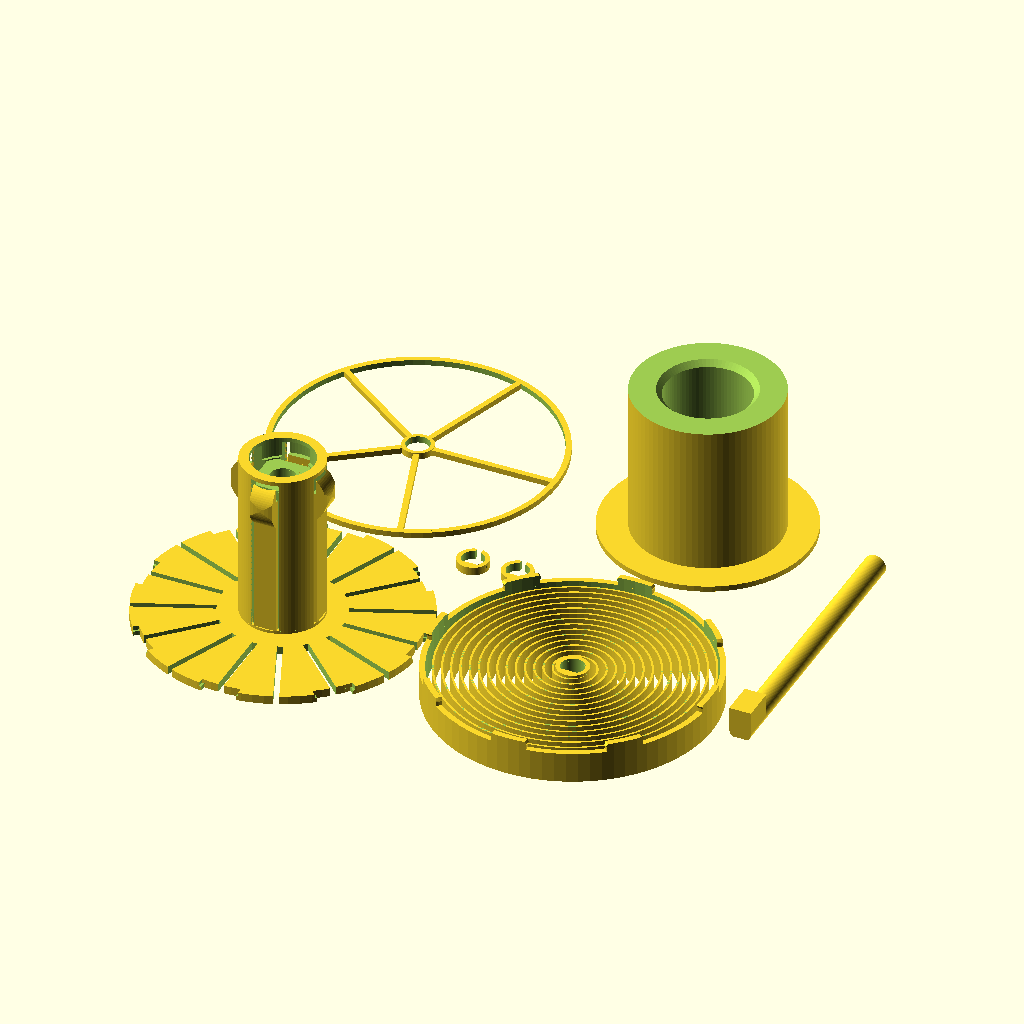
Cell 1: rendered with the file's own defaults.
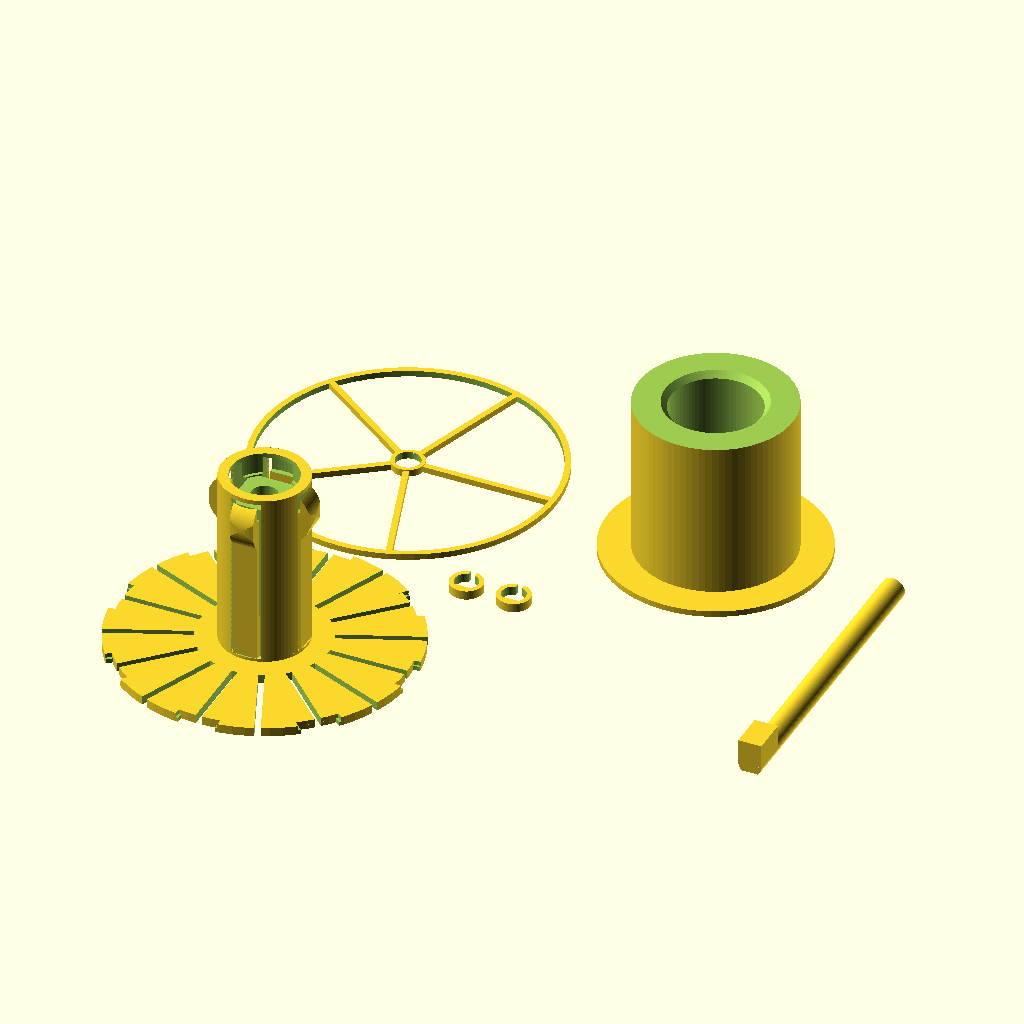
Cell 2 — output set to "printAllExceptSpring", the other parameters unchanged.
The same orthographic view direction (rotation 55°, 0°, 25°; colour scheme Cornfield) for every cell, with the view re-fitted per cell, so scale and position can differ between cells.
The OpenSCAD source (inputs/thingiverse/files/thing-3252111/files/ParametricAutoRewindSpoolHolder-V1-07.scad):
/*
    Auto-rewind spool spring generator
    Vincent Groenhuis
    
    Example spool sizes
    Fillamentum: D53 x W55; Prusa 1kg: D50 x W88; Excelfil: D32 x W58
    
    Version history
    * V1.07 Dec 8, 2018
        - Changed default value of hubSpringTopOffset to -3 to make insertion of spools with internal cavities easier
    * V1.06 Dec 7, 2018 with full credits to PeteThings
        - Added slots in axle for more stability with matching stands
        - Added parameters axleSlotPosition, axleSlotHeight, axleSlotWidth
    * V1.05 Dec 6, 2018
        - Fixed overlapping parts in print layout when specifying large axle diameter
        - Added parameter useFlatSideInsert
    * V1.04 Dec 5, 2018
        - Fixed incorrect axle length calculation in case of wider 2nd spool
        - Added parameter axleGrooveForSpacer
        - Added parameter spacerClearance
    * V1.03 Dec 5, 2018
        - Added parameter hubSpringTopOffset
        - Modified a couple of formulas for better consistency
    * V1.02 Dec 2, 2018
        - Changed default output to "print"
        - Fixed bug in spring's axle mount height
        - Calculation of hubSpringContactExtension capped to 3mm
    * V1.01 Dec 2, 2018
        - Added big stop block option
        - Fixed incorrect error message
        - Changed default hubSpringStart to 1 to avoid issues with clip gaps in certain configurations
    * V1.0 Dec 1, 2018
        - First version
*/

//preview[view:north west, tilt:top diagonal]

// "assembly": gives assembly view; "print": STL output with all parts; "printAllExceptSpring": leaves spring out due to relatively long rendering/slicing time; "spring", "hub", "adapter", "protector", "axle", "spacer" output specific part only
output = "print";//[assembly,print,printAllExceptSpring,spring,hub,adapter,protector,axle,spacer]

// Hole diameter of primary spool
referenceSpoolInnerDiameter = 30;

// Width of primary spool
referenceSpoolWidth = 45;

// Hole diameter of secondary spool, set to zero to disable adapter generation
secondSpoolInnerDiameter = 53;

// Width of second spool
secondSpoolWidth = 55;

// The hub spring applies pressure to the spool and keeps it in place
hubSpringEnable = "yes";//[yes,no]

// If yes, then space is saved by making the hub flush with the spool, but at the cost of a change in spring behaviour (if used)
hubFlushWithReferenceSpool = "no";//[yes,no]

// Nominal axle diameter; printed axle is slightly thinner and axle holes are slightly wider
axleDiameter = 8;

// Total length of axle; set to 0 for automatic length
axleSetLength = 0;

// Length of anti-rotation block on axle, and also the excess axle length at the other end
axleRotationStopLength = 12;

// A value 0 means same width as axle, and only extending upwards
axleRotationStopWidth = 0;

// Height as measured from the flat bottom side of the axle
axleRotationStopHeight = 11;

// Outer diameter of the spring; set 0 to use spring as hub shaft and set diameter equal to it
setSpringDiameter = 100;

// Spring blade width, higher is stiffer
springBladeWidth=10;

// 608zz has diameter 22, so use 22.2 to get a good fit
bearingDiameter = 22.2;

// 608zz bearing has width 7
bearingWidth = 7;

// Spacer to define distance from top bearing and/or spring protector to frame
spacerHeight = 3;

axleGrooveForSpacer = "no";//[yes,no]

// Higher = smoother circular segments but also longer rendering time
$fn=80;






/*[Advanced Parameters]*/

// Spring blade thickness; use 0.7 (two print traces) for soft spring, 1.1 (three print traces) for stiff spring
springBladeThickness=0.7; 

// Inside clearance in axle holes
axleClearance = 0.15;

// Clearance in printed axle
printedAxleClearance = 0.1;

// Clearance for spacer, enter negative number for a thighter fit
spacerClearance = -0.1;

// Spring twists left and then right about this angle. This strengthens the spring attachment to the hub and rim, and also makes the spring a bit stiffer. OpenSCAD does not like linear extrusion of spirals wit twist, so disabled for now until a custom twisted spiral spring function is created
//springTwistAngle = 0;

// Pattern spacing of the spring blade, 2 to 3 is a good value
springBladePitch=3;

// Thickness of spring's outer ring with clips
springRimThickness=2;

// Thickness of spring's inner ring on the axle
springAxleThickness=1.5;

// Extra rim height to give spring additional space to move
springExtraRim=1;

// The extra clearance in the spring clips in case spring is used as shaft, as no slits can be used here
springClipExtraClearanceIfSpringAsShaft=0.3;

// Distance that the spring clip points extend outwards; higher values make the clip attachments stronger
springClipPointExtension=0.3;

// The thickness of the hub's backplate that the spring is attached to
hubBackPlateThickness=3;

// Number of clips to attach the spring to the hub
hubClipCount=8;

// Minimum rim thickness, actual thickness may be larger depending on spool width difference
adapterRimThickness = 2;

// Relative length of slits, 0=no slits, 1=maximum length slits (up to hub)
hubSlitRelativeLength = 0.8;

// Clearance between hub and reference spool
hubClearance = 0.5;

// 0 = solid, 1 = wheel spokes, 2 = circular holes
springProtectorStyle = 1;

springProtectorThickness = 2;

// Only for wheel spokes style protector
springProtectorSpokeCount = 5;

// Only for wheel spokes style protector
springProtectorSpokeWidth = 2;

// Thicker means tighter
spacerWall = 1.5;

// Only for visualization in assembly view
referenceSpoolOuterDiameter = 150;

// Only for visualization in assembly view
secondSpoolOuterDiameter = 200;

// Distance between hub backplate and start of hub spring
hubSpringStart = 1;

// Offset of top edge of hub spring blade, positive makes spring blades extend beyond hub, negative makes hub top side flat
hubSpringTopOffset = -3;

// Number of hub spring blades, 0 = auto-calculated based on available space
setHubSpringCount = 0;

// Wider is stiffer
hubSpringWidth = 8;

// Distance from hub surface to blade, needed because blades are straight while surface is circular
hubSpringBladeOffset = 0.5;

// Thickness of the hub spring blade at the bottom, set to 0 for auto
setHubSpringBladeInitialThickness = 0;

// Thickness of the hub spring blade at the top (exluding curved contacter), set to 0 for auto
setHubSpringBladeFinalThickness = 0;

// The radius of the curved contacter at end of the blade
hubSpringContactRadius = 10;

// The distance between the center of the curvature from the end of the blade
hubSpringContactPositionOffset = 7.5;

// Distance that the spring contact extends beyond the hub cylinder, this is the distance that the blade has to be pressed in when fitting the spool or adapter; a good value is 2 to 3; set to 0 for auto based on hub spring length
setHubSpringContactExtension = 0;

// Minimum difference in spool inner diameters to get full adapter, if below threshold then walls are left away and 2nd spool sits directly on hub
adapterDiameterDifferenceThreshold = 5;

// A negative offset puts the top bearing deeper in the hub, useful for thin hubs in which the hub spring blades have little room around the contact
bearingTopOffset = 0;

// If set to "yes" then the holes for spring and spacer have a flat part matching the 3d printed axle shape to restrict rotation
useFlatSideInsert = "yes";//[yes,no]

// Distance of axle-slots from ends of axle. 0 = set to center of anti-rotation block, any other value specifies distance from either end of axle
axleSlotPosition=0;

//Height of axle-slots. 0 = no slots, recommended value is 3
axleSlotHeight=0;

//Width of of axle-slots
axleSlotWidth=3;


// Derived variables

useSpringAsShaft = (setSpringDiameter == 0);

hubDiameter = referenceSpoolInnerDiameter - 2*hubClearance;

// Width of the space for the spool on the hub
hubSpringLength = (useSpringAsShaft?referenceSpoolWidth-springBladeWidth-springExtraRim+adapterRimThickness-hubBackPlateThickness:referenceSpoolWidth)+(hubFlushWithReferenceSpool=="yes" || hubSpringEnable == "no"?0:12) - hubSpringStart;;

hubSpoolWidth = hubSpringLength + hubSpringStart - hubSpringTopOffset;

// Total width of the hub, including backplate
hubTotalWidth = hubSpoolWidth + hubBackPlateThickness;

hubSpringHoleWidth = hubSpringWidth + 2;

hubSpringContactExtension = (setHubSpringContactExtension==0?min(3,3*hubSpringLength/60):setHubSpringContactExtension);

// Depth of the hub spring holes
hubSpringHoleDepth = hubSpringContactExtension+(setHubSpringBladeFinalThickness==0?2*hubSpringLength/60:setHubSpringBladeFinalThickness)+2;

hubHoleDepthCircumference = 2*PI*(hubDiameter/2-hubSpringHoleDepth);

// Calculation of the number of hub springs
hubSpringCount = (setHubSpringCount==0?floor(hubHoleDepthCircumference/(hubSpringHoleWidth+hubDiameter/30)):setHubSpringCount);

hubSpringHoleLength = hubSpringLength + 1.5;

hubSpringBladeInitialThickness = (setHubSpringBladeInitialThickness==0?2*hubSpringLength/60:setHubSpringBladeInitialThickness);

hubSpringBladeFinalThickness = (setHubSpringBladeFinalThickness==0?1.5*hubSpringLength/60:setHubSpringBladeFinalThickness);

// The actual adapter width is two mm less
adapterWidthBeforeCut = max(referenceSpoolWidth,secondSpoolWidth+adapterRimThickness);

springDiameter = (useSpringAsShaft?referenceSpoolInnerDiameter-2*hubClearance+0.01:setSpringDiameter);

// Radius of the clips
hubPinRadius=springDiameter/(2*hubClipCount);

// Height where adapter indent starts
adapterIndentHeight = (useSpringAsShaft?springBladeWidth+springExtraRim-adapterRimThickness+hubBackPlateThickness:0)+hubSpringStart+hubSpringLength-hubSpringContactPositionOffset-5;

axleLength = (axleSetLength==0?springBladeWidth+springExtraRim+max(hubTotalWidth,(secondSpoolInnerDiameter>0?secondSpoolWidth+adapterRimThickness:0))+2*axleRotationStopLength+2*spacerHeight:axleSetLength);

maxDiameter = max(referenceSpoolOuterDiameter,secondSpoolOuterDiameter,springDiameter);

totalThingWidth = springProtectorThickness+springBladeWidth+springExtraRim+hubTotalWidth+max(0,bearingTopOffset);


// Some sanity checks

if (referenceSpoolOuterDiameter <= referenceSpoolInnerDiameter) {
    error("Outer diameter of primary spool must be larger than inner diameter!");    
}

if (secondSpoolInnerDiameter > 0) {
    if (secondSpoolInnerDiameter < referenceSpoolInnerDiameter) {
        error("Secondary spool cannot have smaller inner diameter than primary spool!");
    }
    if (secondSpoolOuterDiameter <= secondSpoolInnerDiameter) {
        error("Outer diameter of secondary spool must be larger than inner diameter!");    
    }
}

if (setSpringDiameter>0) {
    if (referenceSpoolInnerDiameter>springDiameter){
        error("Spring diameter should not be smaller than primary spool inner diameter!");
    }
}

if(secondSpoolInnerDiameter > 0 && secondSpoolInnerDiameter-referenceSpoolInnerDiameter<adapterDiameterDifferenceThreshold && secondSpoolWidth>referenceSpoolWidth) {
    error("Secondary spool cannot be wider than primary spool if its inner diameter is too close to that of the primary spool!");
}

if (hubSpringCount * hubSpringHoleWidth >= 2*PI*(hubDiameter/2-hubSpringHoleDepth)) {
    error("No space between hub spring holes! Please decrease setHubSpringCount or set to 0 (=auto)");
}





// Output interesting derived values

echo(str("<b>Total hub+spring+protector width = ",totalThingWidth," mm</b>"));

echo(str("<b>Axle length = ",axleLength," mm</b>"));

echo(str("hubSpringLength = ",hubSpringLength," mm"));

echo(str("hubSpringContactExtension = ",hubSpringContactExtension," mm"));

echo(str("hubSpringHoleDepth = ",hubSpringHoleDepth," mm"));

echo(str("hubSpringBladeInitialThickness = ",hubSpringBladeInitialThickness," mm"));

echo(str("hubSpringBladeFinalThickness = ",hubSpringBladeFinalThickness," mm"));

if(useSpringAsShaft){
    echo("Using spring as shaft!");
}

// Yay! Let's start!
generateOutput();

module generateOutput(){
    if(output=="assembly") {
        color("green")translate([0,0,-0.01])spring();
        color("red")translate([0,0,springBladeWidth+springExtraRim])hubSection();
        color("blue")translate([0,0,-springProtectorThickness-0.4])springProtector();
        color("yellow")translate([0,0,-springProtectorThickness-0.5-spacerHeight])spacer();
        color("yellow")translate([0,0,springBladeWidth+springExtraRim+hubTotalWidth+bearingTopOffset])spacer();
        color("yellow")translate([0,0,(useSpringAsShaft?adapterRimThickness:springBladeWidth+springExtraRim+hubBackPlateThickness)+0.1])referenceSpoolSection();
        color("white")translate([0,0,-springProtectorThickness-0.6-spacerHeight-axleRotationStopLength])axle();
        color("gray")translate([0,0,springBladeWidth+springExtraRim])bearing();
        color("gray")translate([0,0,springBladeWidth+springExtraRim+hubTotalWidth-bearingWidth+bearingTopOffset])bearing();
        if(secondSpoolInnerDiameter>0){
            color("blue")translate([0,0,(useSpringAsShaft?adapterRimThickness:springBladeWidth+springExtraRim+hubBackPlateThickness)+0.07])secondSpoolAdapterSection();
            color("orange")translate([0,0,(useSpringAsShaft?adapterRimThickness:springBladeWidth+springExtraRim+hubBackPlateThickness)+0.05])secondSpoolSection();
        }
    } else {
        // print layout
        biggestDiameter = max(springDiameter,max(referenceSpoolInnerDiameter,secondSpoolInnerDiameter)+20);
        patternSpacing = max(biggestDiameter,(biggestDiameter+axleDiameter+2*spacerWall)/sqrt(2))+4;
        
        if (output == "print" || output == "spring")
            translate([patternSpacing,0,0])spring();
        if(output == "print" || output == "printAllExceptSpring" || output == "protector") {
            translate([0,patternSpacing,0])springProtector();
        }
        if(output == "print" || output == "printAllExceptSpring" || output == "spacer") {
            translate([patternSpacing/2,patternSpacing/2]){
                iRange=((output=="spacer") || axleDiameter+2*spacerWall>12)?0:[-0.5:0.5];
                jRange=0;
                for (i=iRange) {
                    for (j=jRange)
                        translate([axleDiameter*2*i,axleDiameter*2*j,0])spacer();
                }
            }
        }
        if(output == "print" || output == "printAllExceptSpring" || output == "hub") {
            hub();
        }
        if(output == "print" || output == "printAllExceptSpring" || output == "axle") {
            translate([patternSpacing*1.5+axleDiameter/2+4,patternSpacing/2-axleLength/2,0.5*sqrt(2)*axleDiameter/2-printedAxleClearance])rotate([-90,0,0])rotate([0,0,180])axle();
        }
        if(output == "print" || output == "printAllExceptSpring" || output == "adapter") {
            if(secondSpoolInnerDiameter>0){
                translate([patternSpacing,patternSpacing,adapterWidthBeforeCut])rotate([180,0,0])spoolAdapter();
            }
        }
    }
}

module error(text){
    echo(str("<font color='red'>",text,"</font>"));
}

module bearing(){
    difference(){
        cylinder(d=bearingDiameter,h=bearingWidth);
        translate([0,0,-0.1])cylinder(d=axleDiameter,h=bearingWidth+0.2);
    }           
}

module hubSection(){
    difference(){
        hub();
        translate([-maxDiameter/2-1,0,-1])cube([maxDiameter/2+0.9,maxDiameter+2,hubTotalWidth+max(0,hubSpringTopOffset)+2]);
    }
}

module axle(){
    difference(){
        union(){
            difference(){
                cylinder(d=axleDiameter-2*printedAxleClearance,h=axleLength);
                translate([-axleDiameter/2,-axleDiameter/2-1,-1])
                    cube([axleDiameter,axleDiameter/2*(1-0.5*sqrt(2))+1+printedAxleClearance,axleLength+2]);
                // spacer grooves
                if(axleGrooveForSpacer=="yes"){
                    translate([0,0,axleRotationStopLength])
                    difference(){
                        cylinder(d=axleDiameter+1,h=spacerHeight+1);
                        translate([0,0,-0.1])cylinder(d=axleDiameter-1,h=spacerHeight+1.2);
                    }
                    translate([0,0,springProtectorThickness+0.5+spacerHeight+axleRotationStopLength+springBladeWidth+springExtraRim+hubTotalWidth+bearingTopOffset])
                    difference(){
                        cylinder(d=axleDiameter+1,h=spacerHeight+1);
                        translate([0,0,-0.1])cylinder(d=axleDiameter-1,h=spacerHeight+1.2);
                    }
                }      
            }
            if (axleRotationStopWidth == 0) {
                translate([-axleDiameter/2+printedAxleClearance,0,0])
                    cube([axleDiameter-2*printedAxleClearance,axleRotationStopHeight-axleDiameter/4*sqrt(2),axleRotationStopLength]);
            } else {
                translate([-axleRotationStopWidth/2,-axleDiameter/4*sqrt(2),0])
                    cube([axleRotationStopWidth,axleRotationStopHeight,axleRotationStopLength]);
            }
        }
    
        if (axleSlotHeight > 0) {  
            if (axleSlotPosition == 0) {
                translate([-axleDiameter/2, -axleDiameter/4*sqrt(2),axleRotationStopLength/2+axleSlotWidth/2])
                rotate(a=90, v=[0, 1, 0])
                sym_prism(axleSlotWidth , axleSlotHeight, axleDiameter, 1);
                translate([-axleDiameter/2, -axleDiameter/4*sqrt(2),axleLength-axleRotationStopLength/2+axleSlotWidth/2])
                rotate(a=90, v=[0, 1, 0])
                sym_prism(axleSlotWidth , axleSlotHeight, axleDiameter, 1);
            } else {
                translate([-axleDiameter/2, -axleDiameter/4*sqrt(2), axleSlotPosition+axleSlotWidth])
                rotate(a=90, v=[0, 1, 0])
                sym_prism(axleSlotWidth , axleSlotHeight, axleDiameter, 1);
                translate([-axleDiameter/2, -axleDiameter/4*sqrt(2), axleLength-axleSlotPosition])
                rotate(a=90, v=[0, 1, 0])
                sym_prism(axleSlotWidth , axleSlotHeight, axleDiameter, 1);
            }
        }
    }
}

module sym_prism(b , h, ht, sc){
    linear_extrude(height=ht, scale=sc)
    polygon(points = [[0,0],[b,0],[b/2,h]]);
}

module referenceSpoolSection(){
        intersection(){
        spool(d1=referenceSpoolInnerDiameter+0.01,d2=referenceSpoolOuterDiameter,w=referenceSpoolWidth);
        translate([0,0,-2])cube([maxDiameter/2+1,maxDiameter/2+1,referenceSpoolWidth+3]);
    }
}

module secondSpoolSection(){
    intersection(){
        spool(d1=secondSpoolInnerDiameter,d2=secondSpoolOuterDiameter,w=secondSpoolWidth);
        translate([0.01,-maxDiameter/2-1,-2])cube([maxDiameter/2+1,maxDiameter/2+1,secondSpoolWidth+3]);
    }
}

module secondSpoolAdapterSection(){
    intersection(){
        spoolAdapter();
        translate([0,-maxDiameter/2-1,-1])cube([maxDiameter/2+1,maxDiameter/2+1.01,max(totalThingWidth,secondSpoolWidth+2*adapterRimThickness)+2]);
    }
}

module spoolAdapter(){
    indentDepth=min(2,(secondSpoolInnerDiameter-2*hubClearance-referenceSpoolInnerDiameter)/2-1);
    difference(){
        union(){
            cylinder(d=secondSpoolInnerDiameter-2*hubClearance,h=adapterWidthBeforeCut-0.1);
            // adapter rim
            translate([0,0,secondSpoolWidth])cylinder(d=secondSpoolInnerDiameter+20,h=adapterWidthBeforeCut-secondSpoolWidth);
        }
        // center hole
        translate([0,0,-1])cylinder(d=referenceSpoolInnerDiameter,h=adapterWidthBeforeCut+2);
        translate([0,0,adapterIndentHeight])cylinder(d1=referenceSpoolInnerDiameter-0.01,d2=referenceSpoolInnerDiameter+indentDepth*2,h=2.01);
        translate([0,0,adapterIndentHeight+2])cylinder(d=referenceSpoolInnerDiameter+indentDepth*2,h=adapterWidthBeforeCut);
        translate([0,0,-1])cylinder(d=secondSpoolInnerDiameter,h=3);
        if(secondSpoolInnerDiameter-referenceSpoolInnerDiameter<adapterDiameterDifferenceThreshold){
            translate([0,0,-1])cylinder(d=secondSpoolInnerDiameter,h=secondSpoolWidth+1);
        }
        translate([0,0,1.9])cylinder(d1=referenceSpoolInnerDiameter+4,d2=referenceSpoolInnerDiameter-0.01,h=2);
    }
}

module spool(d1,d2,w){
    intersection(){
        difference(){
            union(){
                cylinder(d=d2,h=5);
                cylinder(d=(d1+d2)/2,h=w);
                translate([0,0,w-5])cylinder(d=d2,h=5);
            }
            translate([0,0,-1])cylinder(d=d1,h=w+2);
        }
    }
}

module spacer(){
    union(){
        difference(){
            cylinder(d=axleDiameter+spacerWall*2,h=spacerHeight);
            translate([0,0,-1])cylinder(d=axleDiameter+spacerClearance,h=spacerHeight+2);
            translate([-1,0,-1])cube([2,axleDiameter,spacerHeight+2]);
        }
        if (useFlatSideInsert=="yes")
            intersection(){
                translate([-axleDiameter,-axleDiameter,0])
                cube([axleDiameter*2,axleDiameter-0.25*sqrt(2)*axleDiameter,spacerHeight]);
                translate([0,0,-1])cylinder(d=axleDiameter,h=spacerHeight+2);
            }
    }
}

module springProtector(){
    union(){
        ring(r=axleDiameter/2+axleClearance,R=axleDiameter/2+springAxleThickness,h=springProtectorThickness+0.4);
        if (springProtectorStyle == 0) {
            // solid
            ring(axleDiameter/2+axleClearance,springDiameter,springProtectorThickness);
        } else if (springProtectorStyle == 1) {
            intersection(){
            // wheel spokes
            union(){
                ring(r=springDiameter/2-springRimThickness,R=springDiameter/2,h=springProtectorThickness);
                ring(r=axleDiameter/2+axleClearance,R=axleDiameter/2+springAxleThickness,h=springProtectorThickness);
                
                for(i=[0:springProtectorSpokeCount-1])
                    rotate([0,0,i*360/springProtectorSpokeCount])
                        translate([axleDiameter/2+axleClearance,-springProtectorSpokeWidth/2])
                            cube([springDiameter/2,springProtectorSpokeWidth,springProtectorThickness]);
                    
            }
            translate([0,0,-1])
                cylinder(d=springDiameter,h=springProtectorThickness+1.1);
            }
        } else if (springProtectorStyle == 2) {
            // circular holes
            difference(){
                ring(axleDiameter/2+axleClearance,springDiameter,springProtectorThickness);
                for(i=[0:3])
                    rotate([0,0,i*360/4])
                        if (springProtectorStyle == 2) {
                            translate([springDiameter/2*0.55,0,-1])
                                cylinder(r=springDiameter/2*0.35,h=springProtectorThickness+2);
                        }
            }
        }
    }
}

module springPolygon(){
    loops=(springDiameter/2-springBladeThickness-axleDiameter/2)/springBladePitch;
    r0=axleDiameter/2+axleClearance;
    polygon(points = concat(
    [for(t = [0:360/$fn:360*loops]) 
        [(r0+springBladePitch*t/360)*sin(t),(r0+springBladePitch*t/360)*cos(t)]],
    [for(t = [360*loops:-360/$fn:0]) 
        [(r0+springBladeThickness+springBladePitch*t/360)*sin(t),(r0+springBladeThickness+springBladePitch*t/360)*cos(t)]]
        ));
}

module spring(){
    r0=axleDiameter/2+axleClearance;
    r1=springDiameter/2;
    union(){
        linear_extrude(height=springBladeWidth-0.01)springPolygon();
        ring(r=r0,R=r0+springAxleThickness,h=springBladeWidth+springExtraRim);
        if (useFlatSideInsert=="yes")
            intersection(){
            translate([-r0*2,-r0*2,0])cube([r0*4,r0*2-0.5*sqrt(2)*r0,springBladeWidth+2]);
                cylinder(r=r0+springAxleThickness,h=springBladeWidth+springExtraRim);
            }
        ring(r=r1-springRimThickness,R=r1,h=springBladeWidth+springExtraRim);
        // spring clips
        translate([0,0,springBladeWidth+springExtraRim])
            for (i=[0:hubClipCount-1]){
                rotate([0,0,360*i/hubClipCount])
                intersection(){
                    ring(r=r1-springRimThickness,R=r1,h=hubBackPlateThickness+1);
                    translate([r1-springRimThickness/2,0,0])
                    union(){
                        cylinder(r=hubPinRadius,h=hubBackPlateThickness/2);
                        translate([0,0,hubBackPlateThickness/2])
                            cylinder(r1=hubPinRadius,r2=hubPinRadius+springClipPointExtension,h=hubBackPlateThickness/4);
                        translate([0,0,hubBackPlateThickness*3/4])
                            cylinder(r1=hubPinRadius+springClipPointExtension,r2=hubPinRadius-springClipPointExtension,h=hubBackPlateThickness/4-0.001);
                    }
                }
            }
        if(useSpringAsShaft){
            difference(){
                cylinder(d=max(referenceSpoolInnerDiameter,secondSpoolInnerDiameter)+20,h=adapterRimThickness);
                translate([0,0,-0.5])cylinder(d=springDiameter-2*springRimThickness,h=adapterRimThickness+1);                
            }            
        }
    }
}

module hub(){
    r1=springDiameter/2-0.01;
    union(){
        difference(){
            union(){
                cylinder(r=r1,h=hubBackPlateThickness);
                translate([0,0,0])cylinder(r=hubDiameter/2,h=hubTotalWidth);
            }
            union(){
                // Center hole
                //translate([0,0,-1]) cylinder(r=bearingDiameter/2-bearingDiameter/20,h=hubTotalWidth+2);
                translate([0,0,-1])cylinder(d=axleDiameter+1,h=hubTotalWidth+2);
                // Bearing cavities
                translate([0,0,-1])cylinder(r=bearingDiameter/2,h=bearingWidth+1);
                translate([0,0,bearingWidth])cylinder(r=bearingDiameter/2,h=0.2,$fn=7);
                translate([0,0,bearingWidth-0.01])
                cylinder(r1=bearingDiameter/2-bearingDiameter/20,r2=(axleDiameter+2)/2,h=(bearingDiameter-axleDiameter)/3);
                
                
                translate([0,0,hubTotalWidth-bearingWidth+bearingTopOffset])cylinder(r=bearingDiameter/2,h=bearingWidth-bearingTopOffset+1);
                //translate([0,0,hubTotalWidth-bearingWidth+bearingTopOffset-0.2])cylinder(r=bearingDiameter/2,h=0.3,$fn=7);
                translate([0,0,hubTotalWidth-bearingWidth+bearingTopOffset-0.5])
                cylinder(r=bearingDiameter/2-bearingDiameter/20,h=1);


                // Clip gaps in rim plate
                intersection(){
                    translate([0,0,-1])ring(r=r1-springRimThickness-0.2,R=r1+1,h=hubBackPlateThickness+2);
                    for (i=[0:hubClipCount-1]){
                        rotate([0,0,360*i/hubClipCount])
                        translate([r1-springRimThickness/2,0,0]) {
                            // Clip gaps
                            union(){
                                translate([0,0,-1])cylinder(r=hubPinRadius+(useSpringAsShaft?springClipExtraClearanceIfSpringAsShaft:0),h=hubBackPlateThickness/2+1.1);
                                translate([0,0,hubBackPlateThickness/2])cylinder(r=hubPinRadius+0.8,h=hubBackPlateThickness/2+0.1);
                            }
                        }
                    }
                }
                // Slits
                for (i=[0:hubClipCount*2-1]) {
                    rotate([0,0,360*i/(2*hubClipCount)])
                        translate([hubDiameter/2*hubSlitRelativeLength+r1*(1-hubSlitRelativeLength),-1,-1])cube([r1+2,2,hubBackPlateThickness+2]);
                }
                if (hubSpringEnable == "yes") {
                // Openings for hub springs
                for (i=[0:hubSpringCount-1])
                    rotate([0,0,360*i/hubSpringCount]){
                        translate([hubDiameter/2-hubSpringHoleDepth,-hubSpringHoleWidth/2,hubBackPlateThickness+hubSpringStart])
                            //cube([hubDiameter,hubSpringHoleWidth,hubSpringHoleLength]);
                            rotate([-90,0,0])linear_extrude(height=hubSpringHoleWidth)polygon([[hubSpringHoleDepth-hubSpringBladeInitialThickness-0.5,0],[0,-hubSpringHoleLength],[hubSpringHoleDepth+10,-hubSpringHoleLength],[hubSpringHoleDepth+10,0]]);
                        //translate([hubDiameter/2-hubSpringHoleDepth,-hubSpringHoleWidth/2,hubBackPlateThickness+hubSpringStart+hubSpringHoleLength/2])
                            //cube([hubDiameter,hubSpringHoleWidth,hubSpringHoleLength/2]);
                    }
                }
                                
                
            }
        }
        if (hubSpringEnable == "yes") {
        // Hub springs
        difference(){
            union(){
                for (i=[0:hubSpringCount-1])
                    rotate([0,0,360*i/hubSpringCount])
                            union(){
                                translate([hubDiameter/2-hubSpringBladeOffset,-hubSpringWidth/2,hubBackPlateThickness+hubSpringStart])
                                // Hub spring blade
                                rotate([-90,0,0])
                                    linear_extrude(height=hubSpringWidth)polygon([[-hubSpringBladeInitialThickness,0],[0,0],[0,-hubSpringLength+hubSpringContactPositionOffset],[-hubSpringBladeFinalThickness,-hubSpringLength+hubSpringContactPositionOffset]]);
                                
                                // Hub spring top contact
                                intersection(){
                                    translate([hubDiameter/2-hubSpringBladeOffset-hubSpringBladeFinalThickness,-hubSpringWidth/2-1,hubBackPlateThickness+1])
                                        cube([hubDiameter,hubSpringWidth+2,hubSpringLength]);
                                    translate([hubDiameter/2-hubSpringContactRadius+hubSpringContactExtension,-hubSpringWidth/2,hubSpringLength+hubBackPlateThickness+hubSpringStart-hubSpringContactPositionOffset])
                                    rotate([-90,0,0])
                                    cylinder(r=hubSpringContactRadius,h=hubSpringWidth);
                                    
                                }
                            }
                            
                }
            // Cylinder around bearing
                translate([0,0,hubTotalWidth-bearingWidth+bearingTopOffset-1])
                    cylinder(d=bearingDiameter+2*(hubSpringContactExtension+0.5),h=bearingWidth+2);
                translate([0,0,hubTotalWidth+bearingTopOffset+1-0.01])
                    cylinder(d1=bearingDiameter+2*(hubSpringContactExtension+0.5),d2=bearingDiameter+2*(hubSpringContactExtension+0.5)-10,h=5);
                // Top cut-off
                translate([0,0,hubTotalWidth+max(0,hubSpringTopOffset)-0.01])
                    cylinder(d=referenceSpoolOuterDiameter,h=hubTotalWidth);
                // Contact cut-off
                difference(){
                    translate([0,0,hubBackPlateThickness+1])
                        cylinder(d=referenceSpoolOuterDiameter,h=hubTotalWidth);
                    translate([0,0,hubBackPlateThickness+0.5])cylinder(d=referenceSpoolInnerDiameter-2*hubClearance+2*hubSpringContactExtension,h=hubTotalWidth+1);
                }
            }
        }
        
    }
}

module ring(r,R,h){
    difference(){
        cylinder(r=R,h=h);
        translate([0,0,-1])cylinder(r=r,h=h+2);
    }
}
Customizer parameters (derived from the source; name, type, default, range or options):
output: string, default "print", options "assembly", "print", "printAllExceptSpring", "spring", "hub", "adapter", "protector", "axle", "spacer"
referenceSpoolInnerDiameter: number, default 30
referenceSpoolWidth: number, default 45
secondSpoolInnerDiameter: number, default 53
secondSpoolWidth: number, default 55
hubSpringEnable: string, default "yes", options "yes", "no"
hubFlushWithReferenceSpool: string, default "no", options "yes", "no"
axleDiameter: number, default 8
axleSetLength: number, default 0
axleRotationStopLength: number, default 12
axleRotationStopWidth: number, default 0
axleRotationStopHeight: number, default 11
setSpringDiameter: number, default 100
springBladeWidth: number, default 10
bearingDiameter: number, default 22.2
bearingWidth: number, default 7
spacerHeight: number, default 3
axleGrooveForSpacer: string, default "no", options "yes", "no"
springBladeThickness: number, default 0.7
axleClearance: number, default 0.15
printedAxleClearance: number, default 0.1
spacerClearance: number, default -0.1
springBladePitch: number, default 3
springRimThickness: number, default 2
springAxleThickness: number, default 1.5
springExtraRim: number, default 1
springClipExtraClearanceIfSpringAsShaft: number, default 0.3
springClipPointExtension: number, default 0.3
hubBackPlateThickness: number, default 3
hubClipCount: number, default 8
adapterRimThickness: number, default 2
hubSlitRelativeLength: number, default 0.8
hubClearance: number, default 0.5
springProtectorStyle: number, default 1
springProtectorThickness: number, default 2
springProtectorSpokeCount: number, default 5
springProtectorSpokeWidth: number, default 2
spacerWall: number, default 1.5
referenceSpoolOuterDiameter: number, default 150
secondSpoolOuterDiameter: number, default 200
hubSpringStart: number, default 1
hubSpringTopOffset: number, default -3
setHubSpringCount: number, default 0
hubSpringWidth: number, default 8
hubSpringBladeOffset: number, default 0.5
setHubSpringBladeInitialThickness: number, default 0
setHubSpringBladeFinalThickness: number, default 0
hubSpringContactRadius: number, default 10
hubSpringContactPositionOffset: number, default 7.5
setHubSpringContactExtension: number, default 0
adapterDiameterDifferenceThreshold: number, default 5
bearingTopOffset: number, default 0
useFlatSideInsert: string, default "yes", options "yes", "no"
axleSlotPosition: number, default 0
axleSlotHeight: number, default 0
axleSlotWidth: number, default 3
